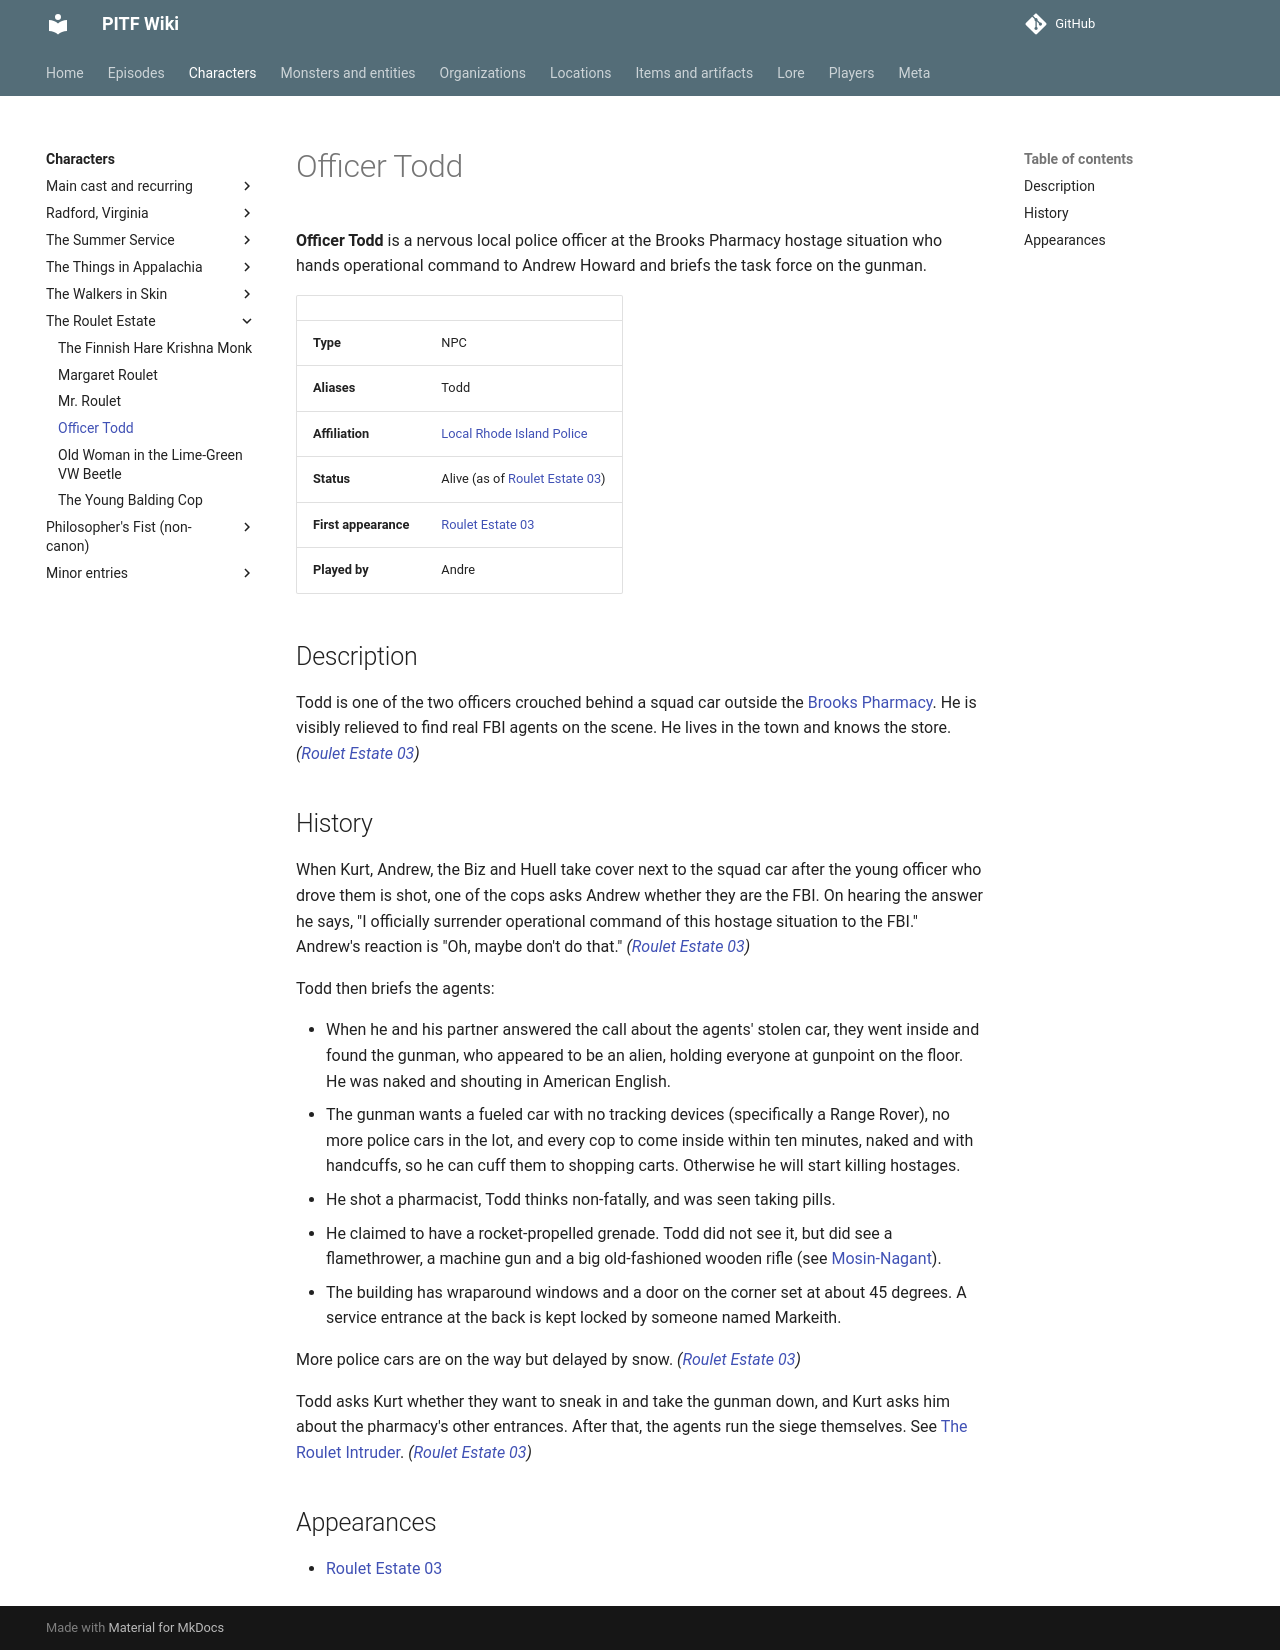

repository: AndreTInfante/pitf-wiki · page: characters/officer-todd/index.html · generator: mkdocs

# Officer Todd

**Officer Todd** is a nervous local police officer at the Brooks Pharmacy hostage situation who hands operational command to Andrew Howard and briefs the task force on the gunman.

| | |
|---|---|
| **Type** | NPC |
| **Aliases** | Todd |
| **Affiliation** | [Local Rhode Island Police](../organizations/rhode-island-police.md) |
| **Status** | Alive (as of [Roulet Estate 03](../episodes/roulet-estate/03.md)) |
| **First appearance** | [Roulet Estate 03](../episodes/roulet-estate/03.md) |
| **Played by** | Andre |

## Description

Todd is one of the two officers crouched behind a squad car outside the [Brooks Pharmacy](../locations/brooks-pharmacy.md). He is visibly relieved to find real FBI agents on the scene. He lives in the town and knows the store. *([Roulet Estate 03](../episodes/roulet-estate/03.md))*

## History

When Kurt, Andrew, the Biz and Huell take cover next to the squad car after the young officer who drove them is shot, one of the cops asks Andrew whether they are the FBI. On hearing the answer he says, "I officially surrender operational command of this hostage situation to the FBI." Andrew's reaction is "Oh, maybe don't do that." *([Roulet Estate 03](../episodes/roulet-estate/03.md))*

Todd then briefs the agents:

- When he and his partner answered the call about the agents' stolen car, they went inside and found the gunman, who appeared to be an alien, holding everyone at gunpoint on the floor. He was naked and shouting in American English.
- The gunman wants a fueled car with no tracking devices (specifically a Range Rover), no more police cars in the lot, and every cop to come inside within ten minutes, naked and with handcuffs, so he can cuff them to shopping carts. Otherwise he will start killing hostages.
- He shot a pharmacist, Todd thinks non-fatally, and was seen taking pills.
- He claimed to have a rocket-propelled grenade. Todd did not see it, but did see a flamethrower, a machine gun and a big old-fashioned wooden rifle (see [Mosin-Nagant](../items/mosin-nagant.md)).
- The building has wraparound windows and a door on the corner set at about 45 degrees. A service entrance at the back is kept locked by someone named Markeith.

More police cars are on the way but delayed by snow. *([Roulet Estate 03](../episodes/roulet-estate/03.md))*

Todd asks Kurt whether they want to sneak in and take the gunman down, and Kurt asks him about the pharmacy's other entrances. After that, the agents run the siege themselves. See [The Roulet Intruder](../monsters/roulet-intruder.md). *([Roulet Estate 03](../episodes/roulet-estate/03.md))*

## Appearances

- [Roulet Estate 03](../episodes/roulet-estate/03.md)
